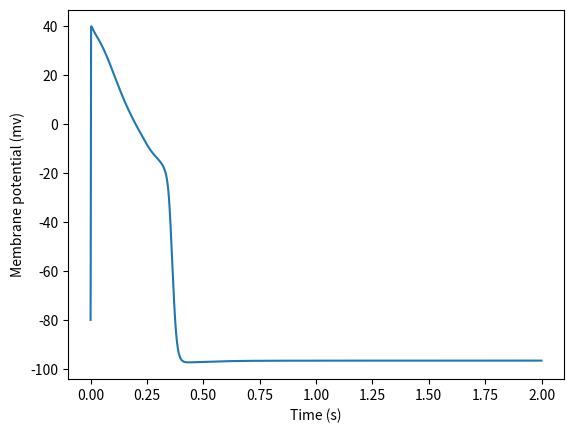
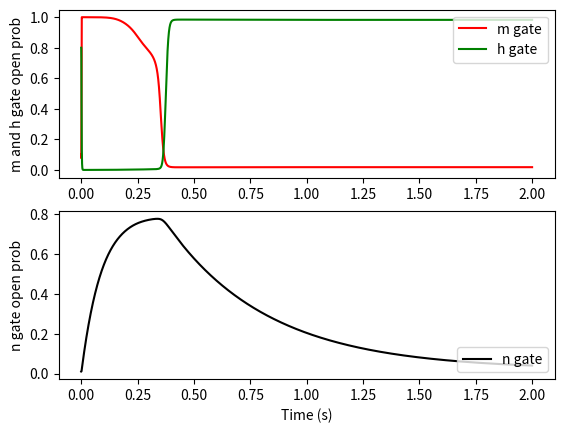
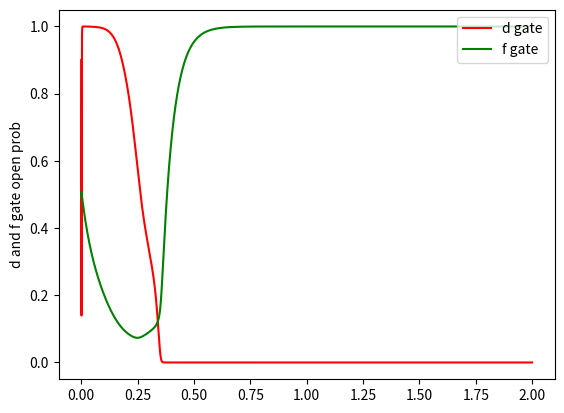

The matplotlib source for these figures, in order:
#!/usr/bin/env python3
# -*- coding: utf-8 -*-
"""
Created on Fri Feb 11 20:26:04 2022

@author: Brian

edited 2/26/2023 by Madison Kelberman
"""

import numpy as np 
import matplotlib.pyplot as plt 
from scipy.integrate import solve_ivp

# Function that represents set of ODEs for Noble Pacemaker simulation
def dXdT(t, X):
    
    # State Variables:
    V, m, h, n, d, f = X                      # V --> Membrane potential (mV)
                                              # m --> Na chnl m gate opn prob (uls)
                                              # h --> Na chnl h gate opn prob (uls)
                                              # n --> K chnl n gate opn prob (uls)
                                              # d --> Ca chnl d gate opn prob
                                              # f --> Ca chnl f gate opn prob

    F = 96.4867                               # Faradays (C/mmol)
    R = 8.3143                                # Gas Constant (J/mol*K)
    T = 310                                   # temp (Kelvin)
    z_ca = 2                                  # valence of calcium
    VFRT = (V*F)/(R*T)                        # shortcut term

    gNamax= 400 *.9                           #max sodium conductance from Noble adjusted 
    Ena = 40                                  #noble na nernst
    Ek = -100                                 #noble k nernst
    gK1factor= .65   
    P_CaL= .00054 * 15                        #adjusted permeability of calcium
    KmCa = .6                                                                                          
    gL= .075
    EL= -60
    Cm= 12
    Cai=.7
    Cao= 1800
    
    t_simstart= 10                  #start of stim cycle
    period=1000                     #stim freq period (ms)
    Deltat = 10                     #stim duration (ms)
    Iappamp = 50                       #applied current amplitude (uA/cm^2)
    
    t_cycle = t%period
    if (t >= t_simstart and t_cycle >=0 and t_cycle <=Deltat ):
        Iapp=Iappamp
    else:
        Iapp=0

    # SODIUM CHANNEL
	# Sodium channel current
    g_Na = m**3 * h * gNamax                 # Na channel var cond (eqn 12)
    i_Na = (g_Na) * (V - Ena)         # Na channel current (eqn 20)
	# Sodium channel m gate (Note rates are in 1/ms)
    alpha_m = (0.100 *((-1*V) - 48)) /\
        (np.exp(((-1*V) - 48) / 15) - 1)       # Na chnl m gt opn rt (eqn 18)
    beta_m = (0.120 * (V + 8)) /\
        (np.exp((V + 8) / 5) - 1)              # Na chnl m gt cls rt (eqn 19)
    dmdt = (alpha_m * (1-m)) - (beta_m * m)    # RoC Na channel m gate (eqn 13)
    # Sodium channel h gate (Note rates are in 1/ms)
    alpha_h = 0.170 * np.exp(((-1*V) - 90) / 20)  # Na ch h gt opn rt (eqn 16)
    beta_h = 1 / (np.exp(((-1*V) - 42) / 10) + 1) # Na ch h gt cls rt (eqn 17)
    dhdt = (alpha_h * (1-h)) - (beta_h * h)       # RoC Na chnl h gate (eqn 14)

    # POTASSIUM CHANNEL
	# Potassium channel current
    g_K1 = gK1factor * (1.2 * np.exp(((-1*V) - 90) / 50)) +\
        (0.015 * np.exp((V + 90) / 60))         # K chnl inwrd rct cond (eqn 5)
    g_K2 = 1.2 * n**4                           # K ch outwrd rect cond (eqn 6)
    i_K = (g_K1+g_K2) * (V - Ek)               # K channel current (eqn 10)
	# Potassium channel n gate (Note rates are in 1/ms)
    alpha_n = (0.0001 * ((-1*V) - 50)) /\
        (np.exp(((-1*V) - 50) / 10) - 1)        # K chnl n gt opn rate (eqn 8)
    beta_n = 0.002 * np.exp(((-1*V) - 90) / 80) # K ch n gate open rate (eqn 9)
    dndt = (alpha_n * (1-n)) - (beta_n * n)     # RoC K channel n gate (eqn 7)

    #L-type calcium channel
    #d gate
    d_inf= 1/(1 + np.exp((-V-10)/6.24))
    tau_d = d_inf * (1-np.exp((-V-10)/6.24)) / (.035 * (V+10) )
    alpha_d = d_inf/tau_d
    beta_d = (1 - d_inf)/tau_d
    dddt = (alpha_d * (1-d)) - (beta_d * d)
    #f gate
    f_inf= (1/(1 + np.exp((V+35.06)/8.6))) +\
        (.6 / (1 + np.exp((-V+50)/20)))
    tau_f = 1 / ((.0197 * np.exp(-(.0337 * (V+10)**2))) + .02)
    alpha_f = f_inf / tau_f
    beta_f = (1-f_inf)/tau_f
    dfdt = (alpha_f * (1-f))- (beta_f*f)
    #fCa gate
    f_ca= 1 / (1 + (Cai/KmCa)**2)
    #calcium current
    i_CaL = P_CaL* d * f * f_ca * (z_ca**2 * F * VFRT) *\
        (Cai * np.exp(z_ca * VFRT) - .34*Cao) /\
        (np.exp(z_ca *VFRT)-1)
    
	# LEAK CURRENT
    i_Leak = gL * (V - EL)                    # Leak current (eqn 3) 
    
    # MEMBRANE POTENTIAL
    dVdt =( -1 * (i_Na + i_K + i_CaL + i_Leak) + Iapp) /Cm
    
    RoC = dVdt, dmdt, dhdt, dndt, dddt, dfdt
    
    return RoC

# Set evaluation time points and then integrate
tspan = np.arange(0., 2000, 0.1)
results = solve_ivp(dXdT, [0., 2000], [-80, 0.1, 0.8, 0.01, .9, .5],
                    method = 'Radau', atol = 1e-9, t_eval = tspan)
plt.figure(1)    
plt.plot(results.t/1000,results.y[0])
plt.xlabel('Time (s)')
plt.ylabel('Membrane potential (mv)')

plt.figure(2)
plt.subplot(2,1,1)
plt.plot(results.t/1000,results.y[1],'-r',label='m gate')
plt.plot(results.t/1000,results.y[2],'-g',label='h gate')
plt.ylabel('m and h gate open prob')
plt.legend(loc='upper right')
plt.subplot(2,1,2)
plt.plot(results.t/1000,results.y[3],'-k',label='n gate')
plt.xlabel('Time (s)')
plt.ylabel('n gate open prob')
plt.legend(loc='lower right')

plt.figure(3)
plt.plot(results.t/1000,results.y[4],'-r',label='d gate')
plt.plot(results.t/1000,results.y[5],'-g',label='f gate')
plt.ylabel('d and f gate open prob')
plt.legend(loc='upper right')